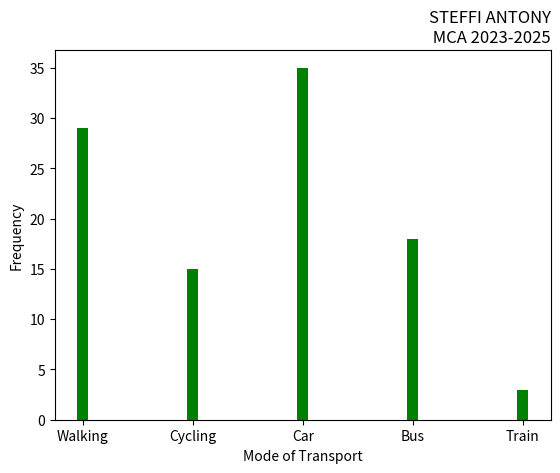

This chart was generated by the following Python code: (Note: this script raises an exception after producing the figure.)
import matplotlib.pyplot as plt
import numpy as np
mode_transport = np.array(['Walking','Cycling','Car','Bus','Train'])
feq = np.array([29,15,35,18,3])
plt.xlabel('Mode of Transport')
plt.ylabel('Frequency')
plt.title('STEFFI ANTONY\n MCA 2023-2025',loc='right')
plt.bar(mode_transport,feq, width=0.1, color='green')
plt.savefig("./outputs/prgm5.png")
plt.show()






